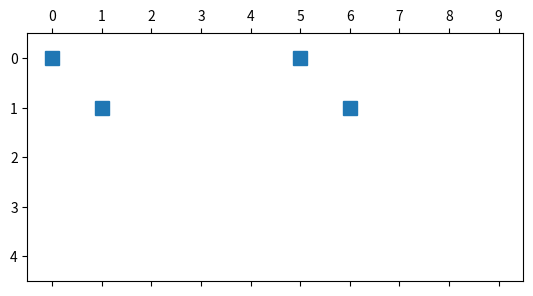

This figure's Python source:
import scipy
import numpy as np


d = np.array([1, 1, 0, 0, 0])
M = scipy.sparse.lil_matrix((5, 10))
A = scipy.sparse.diags(d, offsets=0, shape=M.shape)
M += A
A = scipy.sparse.diags(d, offsets=5, shape=M.shape)
M += A
import matplotlib.pyplot as plt

plt.spy(M)
plt.xticks(np.arange(0, M.shape[1], 1))
plt.yticks(np.arange(0, M.shape[0], 1))
plt.show()